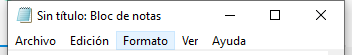
Task: Proceso en blanco
Workflow: Main

Step 1: Asociar ventana 'uipath.studio.exe Comun...' on the element in window 'Sin título: Bloc de notas' (notepad.exe)
